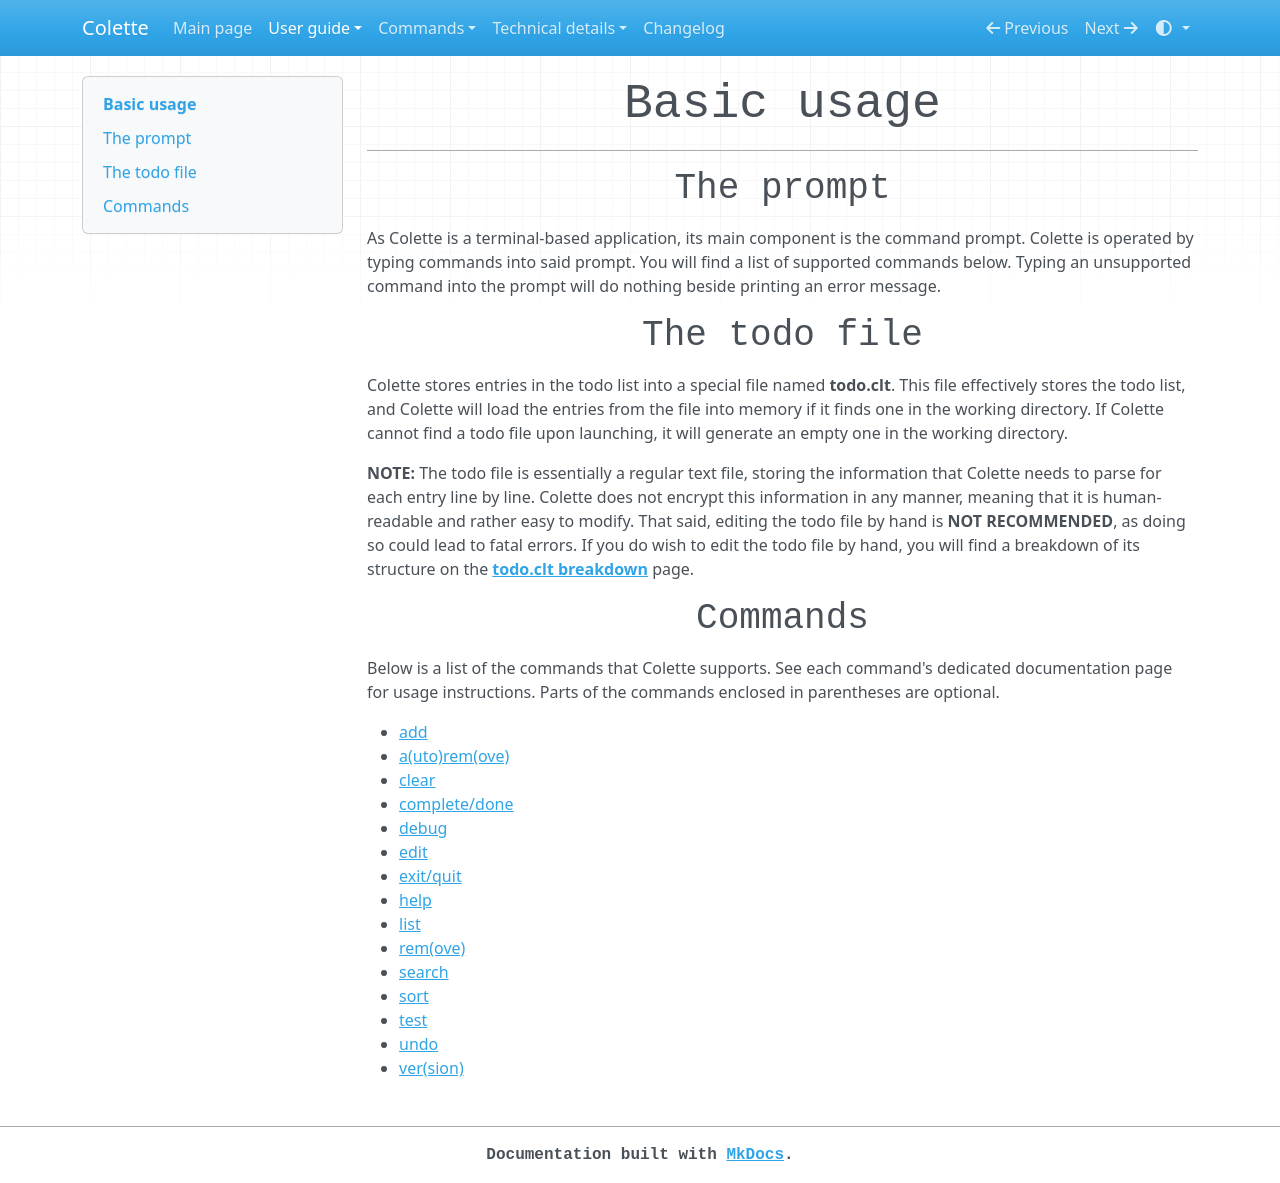

repository: MFG38/colette · page: basic_usage.html · generator: mkdocs

# Basic usage

---

## The prompt

As Colette is a terminal-based application, its main component is the command prompt. Colette is operated by typing commands into said prompt. You will find a list of supported commands below. Typing an unsupported command into the prompt will do nothing beside printing an error message.

## The todo file

Colette stores entries in the todo list into a special file named **todo.clt**. This file effectively stores the todo list, and Colette will load the entries from the file into memory if it finds one in the working directory. If Colette cannot find a todo file upon launching, it will generate an empty one in the working directory.

**NOTE:** The todo file is essentially a regular text file, storing the information that Colette needs to parse for each entry line by line. Colette does not encrypt this information in any manner, meaning that it is human-readable and rather easy to modify. That said, editing the todo file by hand is **NOT RECOMMENDED**, as doing so could lead to fatal errors. If you do wish to edit the todo file by hand, you will find a breakdown of its structure on the **[todo.clt breakdown](./technical/todo_clt.md)** page.

## Commands

Below is a list of the commands that Colette supports. See each command's dedicated documentation page for usage instructions. Parts of the commands enclosed in parentheses are optional.

- [add](./cmd/add.md)
- [a(uto)rem(ove)](./cmd/autoremove.md)
- [clear](./cmd/clear.md)
- [complete/done](./cmd/complete_done.md)
- [debug](./cmd/debug.md)
- [edit](./cmd/edit.md)
- [exit/quit](./cmd/exit_quit.md)
- [help](./cmd/help.md)
- [list](./cmd/list.md)
- [rem(ove)](./cmd/remove.md)
- [search](./cmd/search.md)
- [sort](./cmd/sort.md)
- [test](./cmd/test.md)
- [undo](./cmd/undo.md)
- [ver(sion)](./cmd/version.md)
